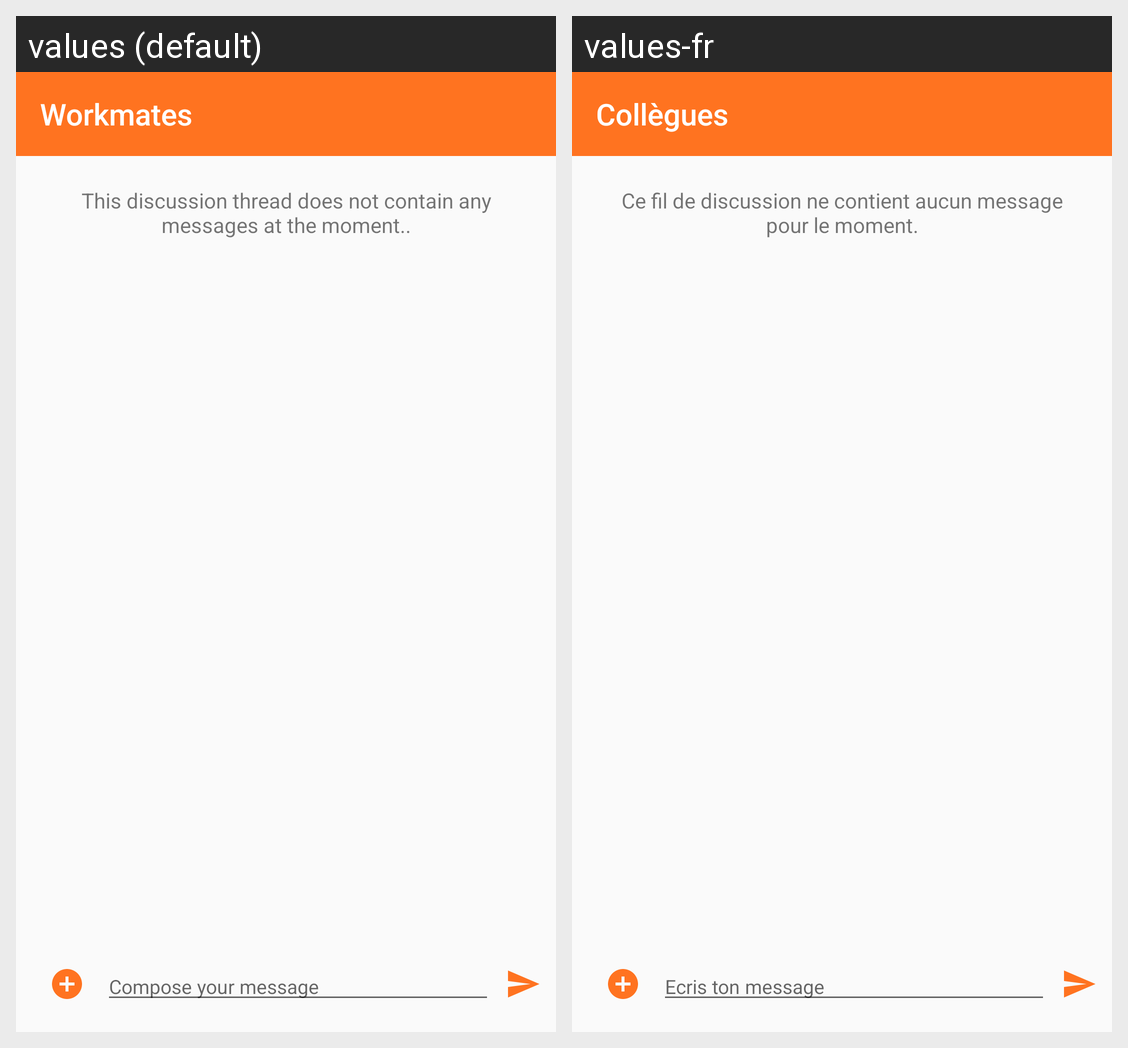

Translations of the strings shown on this Android screen, per locale in the grid:
Android screen res/layout/chat_activty.xml rendered under 2 locales, left to right: values (default), values-fr. Device: Nexus 5 (rendered at 1080×1920; each locale shown at half size, 540×960, under a caption strip naming it); theme AppTheme.
Strings drawn on this screen, with the default value and each locale's value (text and hints the layout hard-codes, and strings that could not be matched under every locale, appear in the picture but are not listed):

title_workmates
  values: Workmates
  values-fr: Collègues

chat_message_error_tv
  values: This discussion thread does not contain any messages at the moment..
  values-fr: Ce fil de discussion ne contient aucun message pour le moment.

chat_message_editTx
  values: Compose your message
  values-fr: Ecris ton message
